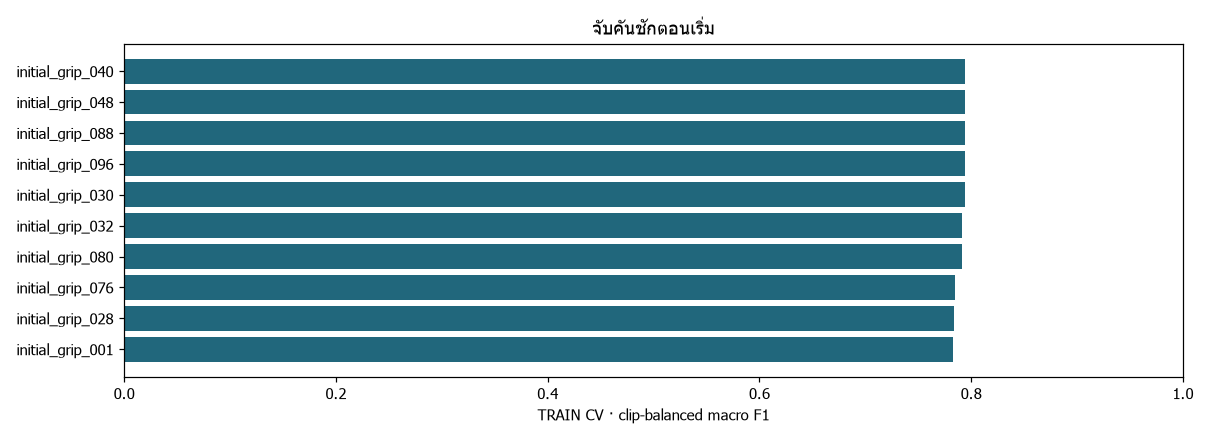

Source data for this figure (header and first rows):
candidate_id, family, feature_set, weight_mode, parameters, cv_f1, cv_accuracy, fold_std
initial_grip_040, random_forest, body_2, clip_class_balanced, {"max_depth": 6, "max_features": 1.0, "m…, 0.7942, 0.8134, 0.08692
initial_grip_048, random_forest, body_2, clip_class_balanced, {"max_depth": null, "max_features": 1.0,…, 0.7942, 0.8134, 0.08692
initial_grip_088, random_forest, body_4, clip_class_balanced, {"max_depth": 6, "max_features": 1.0, "m…, 0.7942, 0.8134, 0.08692
initial_grip_096, random_forest, body_4, clip_class_balanced, {"max_depth": null, "max_features": 1.0,…, 0.7942, 0.8134, 0.08692
initial_grip_030, random_forest, body_2, clip_class_balanced, {"max_depth": 3, "max_features": 1.0, "m…, 0.7937, 0.816, 0.1097
initial_grip_032, random_forest, body_2, clip_class_balanced, {"max_depth": 3, "max_features": 1.0, "m…, 0.7914, 0.8072, 0.08137
initial_grip_080, random_forest, body_4, clip_class_balanced, {"max_depth": 3, "max_features": 1.0, "m…, 0.7914, 0.8072, 0.08137
initial_grip_076, random_forest, body_4, clip_class_balanced, {"max_depth": 3, "max_features": "sqrt",…, 0.7849, 0.7994, 0.07757
initial_grip_028, random_forest, body_2, clip_class_balanced, {"max_depth": 3, "max_features": "sqrt",…, 0.7833, 0.8028, 0.1119
initial_grip_001, decision_tree, body_2, clip_equal, {"max_depth": 2, "min_samples_leaf": 2}, 0.7831, 0.8046, 0.0743
initial_grip_003, decision_tree, body_2, clip_equal, {"max_depth": 2, "min_samples_leaf": 5}, 0.7831, 0.8046, 0.0743
initial_grip_004, decision_tree, body_2, clip_class_balanced, {"max_depth": 2, "min_samples_leaf": 5}, 0.7831, 0.8046, 0.0743
initial_grip_005, decision_tree, body_2, clip_equal, {"max_depth": 2, "min_samples_leaf": 10}, 0.7831, 0.8046, 0.0743
initial_grip_006, decision_tree, body_2, clip_class_balanced, {"max_depth": 2, "min_samples_leaf": 10}, 0.7831, 0.8046, 0.0743
initial_grip_049, decision_tree, body_4, clip_equal, {"max_depth": 2, "min_samples_leaf": 2}, 0.7831, 0.8046, 0.0743
initial_grip_051, decision_tree, body_4, clip_equal, {"max_depth": 2, "min_samples_leaf": 5}, 0.7831, 0.8046, 0.0743
initial_grip_052, decision_tree, body_4, clip_class_balanced, {"max_depth": 2, "min_samples_leaf": 5}, 0.7831, 0.8046, 0.0743
initial_grip_053, decision_tree, body_4, clip_equal, {"max_depth": 2, "min_samples_leaf": 10}, 0.7831, 0.8046, 0.0743
initial_grip_054, decision_tree, body_4, clip_class_balanced, {"max_depth": 2, "min_samples_leaf": 10}, 0.7831, 0.8046, 0.0743
initial_grip_074, random_forest, body_4, clip_class_balanced, {"max_depth": 3, "max_features": "sqrt",…, 0.7816, 0.802, 0.1003
initial_grip_078, random_forest, body_4, clip_class_balanced, {"max_depth": 3, "max_features": 1.0, "m…, 0.7816, 0.802, 0.1003
initial_grip_012, decision_tree, body_2, clip_class_balanced, {"max_depth": 3, "min_samples_leaf": 10}, 0.7812, 0.8046, 0.07158
initial_grip_060, decision_tree, body_4, clip_class_balanced, {"max_depth": 3, "min_samples_leaf": 10}, 0.7812, 0.8046, 0.07158
initial_grip_084, random_forest, body_4, clip_class_balanced, {"max_depth": 6, "max_features": "sqrt",…, 0.7794, 0.7994, 0.07809
initial_grip_092, random_forest, body_4, clip_class_balanced, {"max_depth": null, "max_features": "sqr…, 0.7794, 0.7994, 0.07809
initial_grip_031, random_forest, body_2, clip_equal, {"max_depth": 3, "max_features": 1.0, "m…, 0.7784, 0.8031, 0.06974
initial_grip_079, random_forest, body_4, clip_equal, {"max_depth": 3, "max_features": 1.0, "m…, 0.7784, 0.8031, 0.06974
initial_grip_038, random_forest, body_2, clip_class_balanced, {"max_depth": 6, "max_features": 1.0, "m…, 0.7738, 0.8004, 0.1492
initial_grip_046, random_forest, body_2, clip_class_balanced, {"max_depth": null, "max_features": 1.0,…, 0.7738, 0.8004, 0.1492
initial_grip_083, random_forest, body_4, clip_equal, {"max_depth": 6, "max_features": "sqrt",…, 0.7717, 0.8041, 0.0809
initial_grip_091, random_forest, body_4, clip_equal, {"max_depth": null, "max_features": "sqr…, 0.7717, 0.8041, 0.0809
initial_grip_086, random_forest, body_4, clip_class_balanced, {"max_depth": 6, "max_features": 1.0, "m…, 0.7686, 0.7965, 0.1311
initial_grip_094, random_forest, body_4, clip_class_balanced, {"max_depth": null, "max_features": 1.0,…, 0.7686, 0.7965, 0.1311
initial_grip_067, decision_tree, body_4, clip_equal, {"max_depth": 6, "min_samples_leaf": 2}, 0.7683, 0.808, 0.117
initial_grip_061, decision_tree, body_4, clip_equal, {"max_depth": 4, "min_samples_leaf": 2}, 0.7683, 0.808, 0.1282
initial_grip_029, random_forest, body_2, clip_equal, {"max_depth": 3, "max_features": 1.0, "m…, 0.7664, 0.7978, 0.08789
initial_grip_073, random_forest, body_4, clip_equal, {"max_depth": 3, "max_features": "sqrt",…, 0.7664, 0.7978, 0.08789
initial_grip_075, random_forest, body_4, clip_equal, {"max_depth": 3, "max_features": "sqrt",…, 0.7664, 0.7978, 0.08789
initial_grip_077, random_forest, body_4, clip_equal, {"max_depth": 3, "max_features": 1.0, "m…, 0.7664, 0.7978, 0.08789
initial_grip_063, decision_tree, body_4, clip_equal, {"max_depth": 4, "min_samples_leaf": 5}, 0.7633, 0.8051, 0.1169
initial_grip_069, decision_tree, body_4, clip_equal, {"max_depth": 6, "min_samples_leaf": 5}, 0.7633, 0.8051, 0.1169
initial_grip_039, random_forest, body_2, clip_equal, {"max_depth": 6, "max_features": 1.0, "m…, 0.7629, 0.7937, 0.09235
initial_grip_047, random_forest, body_2, clip_equal, {"max_depth": null, "max_features": 1.0,…, 0.7629, 0.7937, 0.09235
initial_grip_087, random_forest, body_4, clip_equal, {"max_depth": 6, "max_features": 1.0, "m…, 0.7629, 0.7937, 0.09235
initial_grip_095, random_forest, body_4, clip_equal, {"max_depth": null, "max_features": 1.0,…, 0.7629, 0.7937, 0.09235
initial_grip_007, decision_tree, body_2, clip_equal, {"max_depth": 3, "min_samples_leaf": 2}, 0.7611, 0.7916, 0.08224
initial_grip_055, decision_tree, body_4, clip_equal, {"max_depth": 3, "min_samples_leaf": 2}, 0.7611, 0.7916, 0.08224
initial_grip_019, decision_tree, body_2, clip_equal, {"max_depth": 6, "min_samples_leaf": 2}, 0.757, 0.7978, 0.124
initial_grip_036, random_forest, body_2, clip_class_balanced, {"max_depth": 6, "max_features": "sqrt",…, 0.7553, 0.7697, 0.1022
initial_grip_044, random_forest, body_2, clip_class_balanced, {"max_depth": null, "max_features": "sqr…, 0.7553, 0.7697, 0.1022
initial_grip_090, random_forest, body_4, clip_class_balanced, {"max_depth": null, "max_features": "sqr…, 0.7543, 0.7746, 0.1215
initial_grip_015, decision_tree, body_2, clip_equal, {"max_depth": 4, "min_samples_leaf": 5}, 0.7526, 0.7926, 0.1055
initial_grip_021, decision_tree, body_2, clip_equal, {"max_depth": 6, "min_samples_leaf": 5}, 0.7526, 0.7926, 0.1055
initial_grip_009, decision_tree, body_2, clip_equal, {"max_depth": 3, "min_samples_leaf": 5}, 0.7526, 0.7812, 0.09328
initial_grip_057, decision_tree, body_4, clip_equal, {"max_depth": 3, "min_samples_leaf": 5}, 0.7526, 0.7812, 0.09328
initial_grip_070, decision_tree, body_4, clip_class_balanced, {"max_depth": 6, "min_samples_leaf": 5}, 0.7524, 0.7746, 0.0972
initial_grip_026, random_forest, body_2, clip_class_balanced, {"max_depth": 3, "max_features": "sqrt",…, 0.7522, 0.7827, 0.1359
initial_grip_013, decision_tree, body_2, clip_equal, {"max_depth": 4, "min_samples_leaf": 2}, 0.7518, 0.7916, 0.1297
initial_grip_011, decision_tree, body_2, clip_equal, {"max_depth": 3, "min_samples_leaf": 10}, 0.7515, 0.783, 0.04614
initial_grip_017, decision_tree, body_2, clip_equal, {"max_depth": 4, "min_samples_leaf": 10}, 0.7515, 0.783, 0.04614
... 36 more rows
